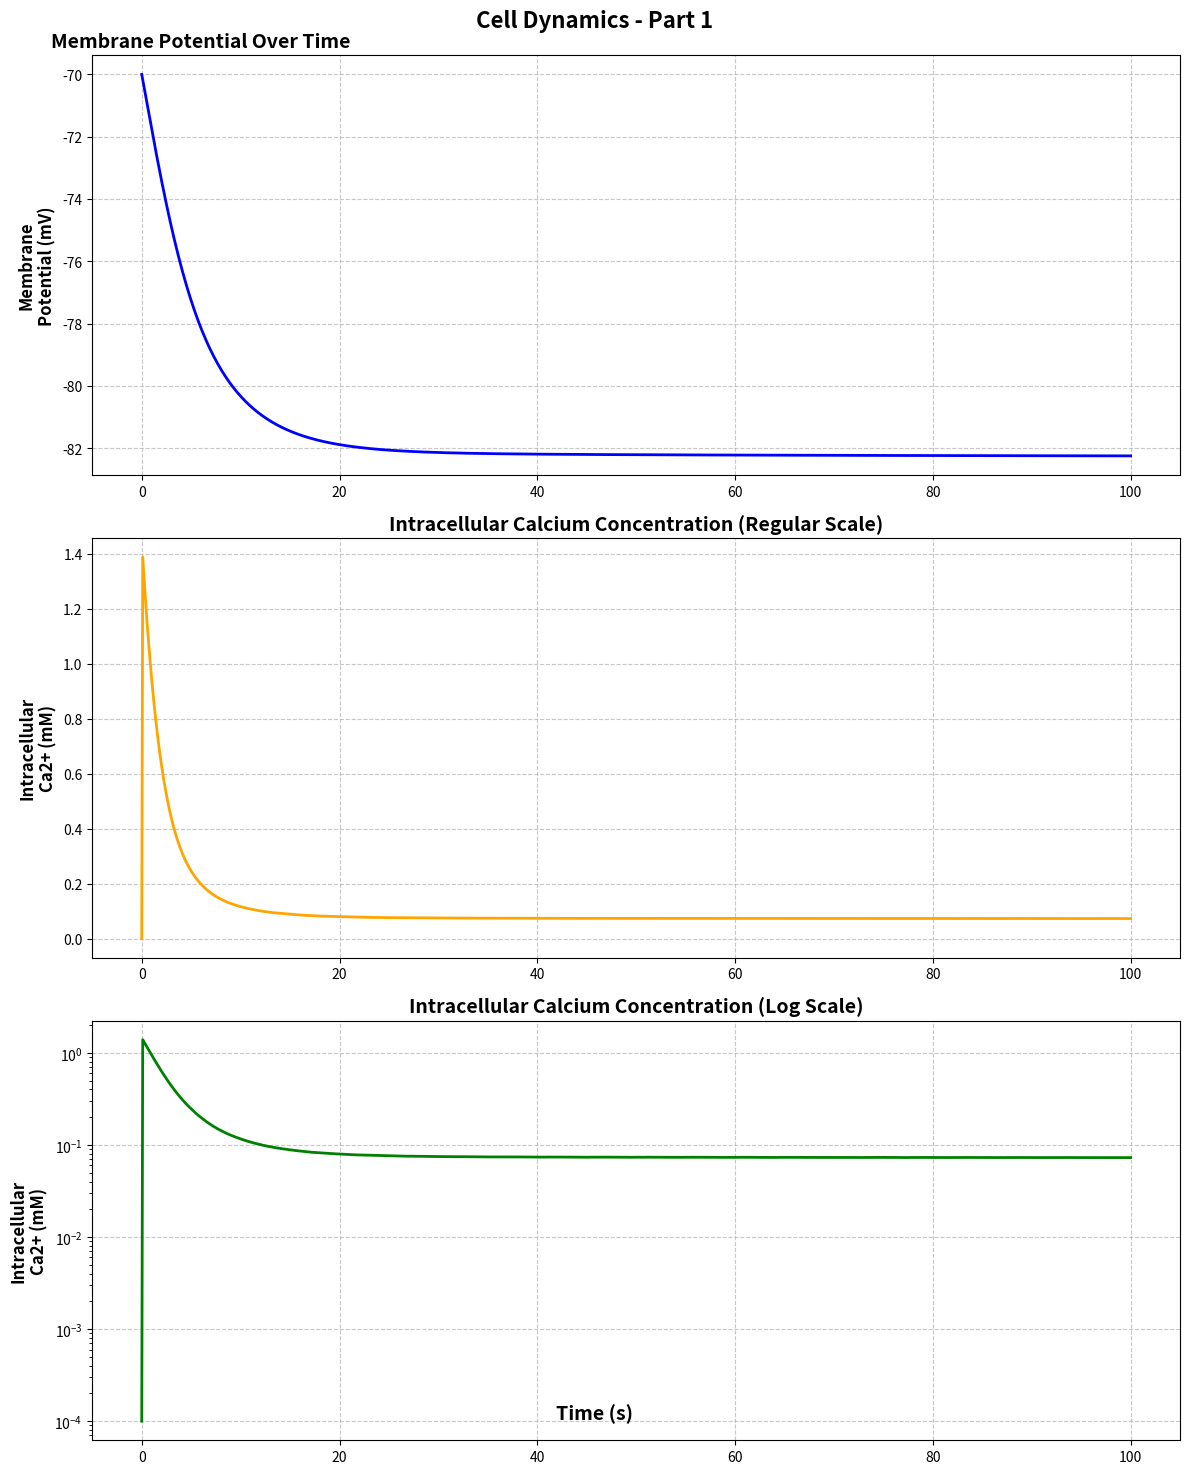
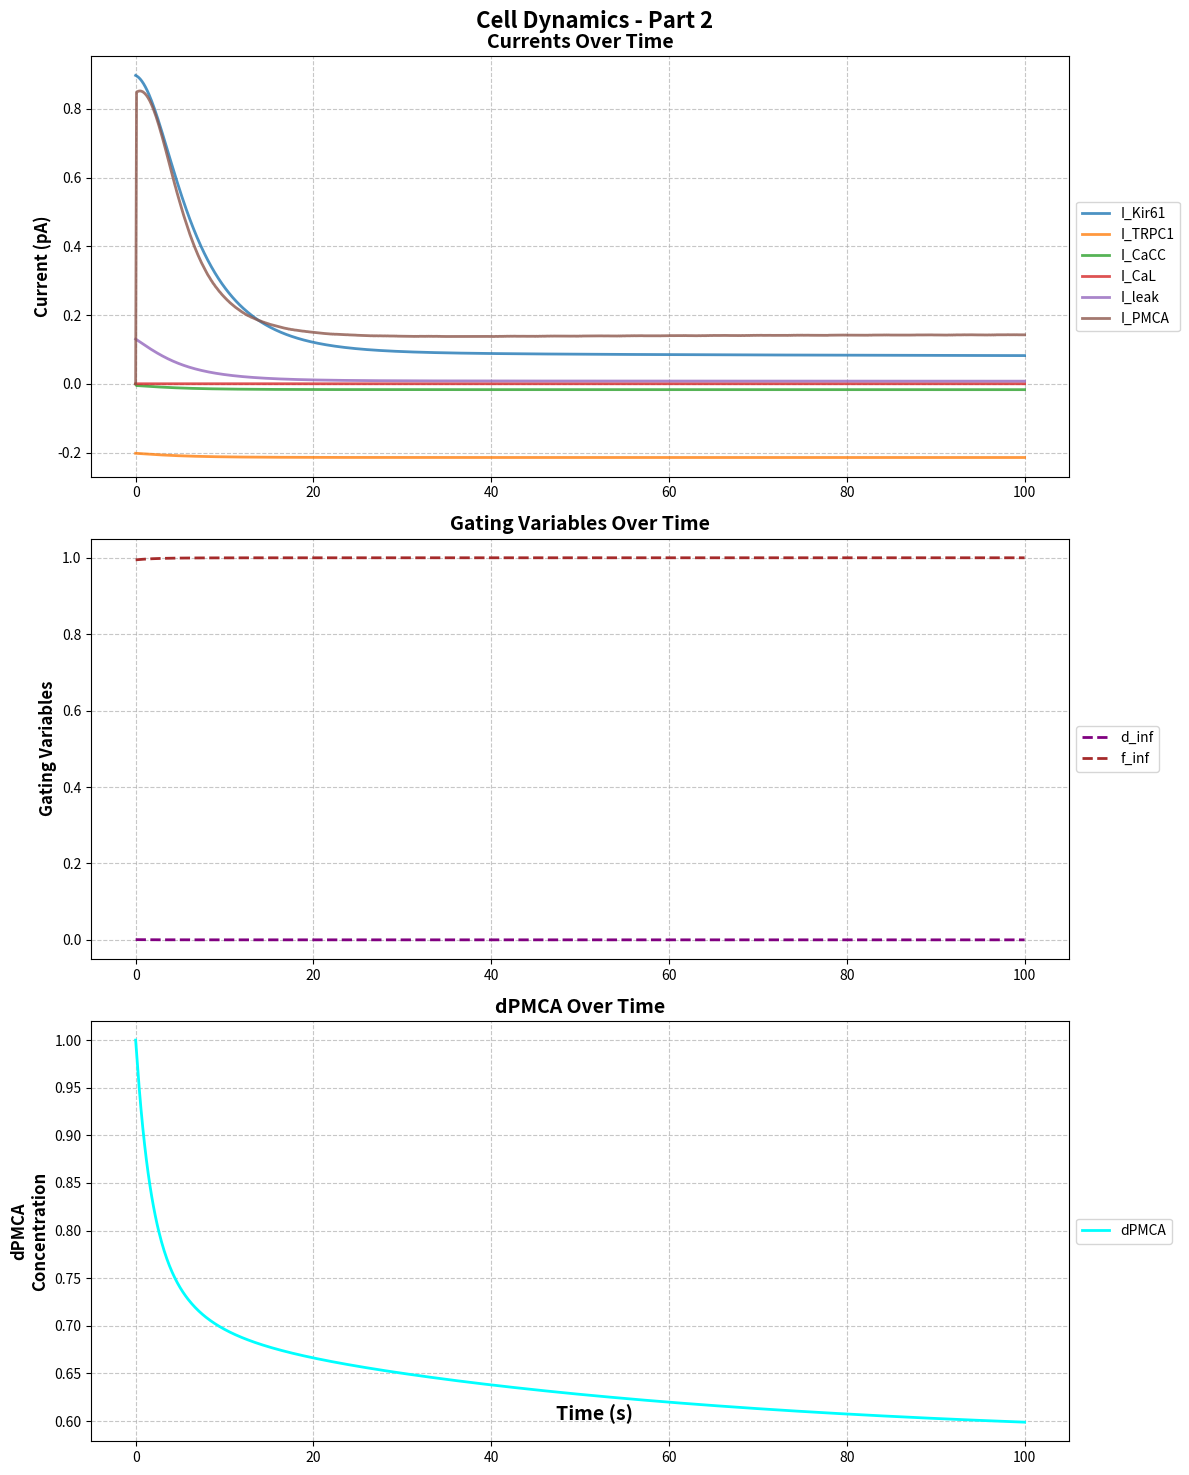

Write Python code to recreate these figures, in order.
import numpy as np
import matplotlib.pyplot as plt
from scipy.integrate import solve_ivp

# Physical constants
faraday_constant = 96485  # Faraday constant (C/mol)
gas_constant = 8314  # Gas constant (J/(mol*K))
temperature = 310  # Temperature (K)

# Cell parameters
membrane_capacitance = 0.94  # Membrane capacitance (pF)
cell_volume = 2e-12  # Cell volume (L)
Vcyto = cell_volume  # Cytoplasmic volume (L)

# Ion valences
valence_K = 1  # Potassium ion valence
valence_Ca = 2  # Calcium ion valence
valence_Na = 1  # Sodium ion valence
valence_Cl = -1  # Chloride ion valence
z = 2  # Valence of calcium ions

# Hardcoded ion concentrations based on earlier findings
K_out = 6.26  # Extracellular K+ (mM)
K_in = 140  # Intracellular K+ (mM)
Ca_out = 2.0  # Extracellular Ca2+ (mM)
Ca_in = 0.0001  # Intracellular Ca2+ (mM)
Na_out = 140  # Extracellular Na+ (mM)
Na_in = 15.38  # Intracellular Na+ (mM)
Cl_out = 110  # Extracellular Cl- (mM)
Cl_in = 9.65  # Intracellular Cl- (mM)

# Other hardcoded parameters
conductance_Kir61 = 0.025  # Kir6.1 conductance (nS)
conductance_TRPC1 = 0.001  # TRPC1 conductance (nS)
conductance_CaL = 0.0005  # L-type calcium channel conductance (nS)
conductance_CaCC = 0.001  # Calcium-activated chloride channel conductance (nS)
conductance_leak = 0.01  # Leak conductance (nS)
calcium_extrusion_rate = 100.0  # Ca2+ extrusion rate (ms^-1)
resting_calcium = 0.001  # Resting calcium concentration (mM)
calcium_activation_threshold_CaCC = 0.0005  # CaCC activation threshold (mM)

# Time simulation parameters
simulation_duration = 100  # Simulation duration (ms)
time_points = 1000  # Number of time points

# Initial conditions
initial_voltage = -70  # Initial membrane potential (mV)
initial_calcium = Ca_in  # Initial intracellular calcium (mM)
initial_atp = 4.4  # Initial ATP level (unitless)
initial_dpmca = 1.0  # Initial PMCA state (unitless)

# Function to calculate reversal potentials
def calculate_reversal_potentials(K_out, K_in, Ca_out, Ca_in, Na_out, Na_in, Cl_out, Cl_in):
    reversal_potential_K = (gas_constant * temperature / (valence_K * faraday_constant)) * np.log(K_out / K_in)
    reversal_potential_Ca = (gas_constant * temperature / (valence_Ca * faraday_constant)) * np.log(Ca_out / Ca_in)
    reversal_potential_Na = (gas_constant * temperature / (valence_Na * faraday_constant)) * np.log(Na_out / Na_in)
    reversal_potential_Cl = (gas_constant * temperature / (valence_Cl * faraday_constant)) * np.log(Cl_out / Cl_in)
    return reversal_potential_K, reversal_potential_Ca, reversal_potential_Na, reversal_potential_Cl

# Function to calculate ion currents
def calculate_currents(V, Ca_i, atp, dpmca, params):
    I_Kir61 = params['conductance_Kir61'] * atp * np.sqrt(params['K_out'] / params['reference_K']) * (V - params['reversal_potential_K']) / (1 + np.exp((V - params['reversal_potential_K'] - params['voltage_shift_Kir61']) / params['voltage_slope_Kir61']))
    I_TRPC1 = params['conductance_TRPC1'] * (V - params['reversal_potential_Ca'])
    I_CaCC = params['conductance_CaCC'] * (Ca_i / (Ca_i + params['calcium_activation_threshold_CaCC'])) * (V - params['reversal_potential_Cl'])
    d_inf = 1 / (1 + np.exp(-(V - params['activation_midpoint_CaL']) / params['activation_slope_CaL']))
    f_inf = 1 / (1 + np.exp((V - params['inactivation_midpoint_CaL']) / params['inactivation_slope_CaL'])) + params['amplitude_factor_CaL'] / (1 + np.exp((params['voltage_shift_CaL'] - V) / params['slope_factor_CaL']))
    I_CaL = params['conductance_CaL'] * d_inf * f_inf * (V - params['reversal_potential_Ca'])
    I_leak = params['conductance_leak'] * (V - params['reversal_potential_K'])  # Assuming potassium leak
    u4 = (params['vu'] * (Ca_i**params['aru']) / (Ca_i**params['aru'] + params['aku']**params['aru'])) / (6.6253e5)
    u5 = (params['vm'] * (Ca_i**params['arm']) / (Ca_i**params['arm'] + params['akmp']**params['arm'])) / (6.6253e5)
    cJpmca = (dpmca * u4 + (1 - dpmca) * u5)
    I_PMCA = cJpmca * z * faraday_constant * Vcyto * 1e6  # convert flux (μM/s) to current (pA/s)
    return I_Kir61, I_TRPC1, I_CaCC, I_CaL, I_leak, d_inf, f_inf, I_PMCA, u4, u5

# ODE model function
def model(t, y, params):
    V, Ca_i, atp, dpmca = y
    I_Kir61, I_TRPC1, I_CaCC, I_CaL, I_leak, _, _, I_PMCA, u4, u5 = calculate_currents(V, Ca_i, atp, dpmca, params)
    dV_dt = (-I_Kir61 - I_TRPC1 - I_CaCC - I_CaL - I_leak - I_PMCA) / membrane_capacitance
    Ca_influx = -I_CaL / (2 * faraday_constant * cell_volume)
    Ca_efflux = params['calcium_extrusion_rate'] * (Ca_i - params['resting_calcium'])
    dCa_dt = Ca_influx - Ca_efflux
    datp_dt = 0  # ATP concentration remains constant
    w1 = 0.1 * Ca_i
    w2 = 0.01
    taom = 1 / (w1 + w2)
    dpmcainf = w2 / (w1 + w2)
    ddpmca_dt = (dpmcainf - dpmca) / taom
    if t % 10 == 0:  # Print every 10 ms
        print(f"Time: {t:.2f} ms, V: {V:.2f} mV, Ca_i: {Ca_i:.6f} mM")
        print(f"I_Kir61: {I_Kir61:.4f}, I_TRPC1: {I_TRPC1:.4f}, I_CaCC: {I_CaCC:.4f}, I_CaL: {I_CaL:.4f}, I_leak: {I_leak:.4f}, I_PMCA: {I_PMCA:.4f}")
        print(f"dCa_dt: {dCa_dt:.6f}, Ca influx: {Ca_influx:.6f}, Ca efflux: {Ca_efflux:.6f}")
    return [dV_dt, dCa_dt, datp_dt, ddpmca_dt]

# Function to run the simulation
def run_simulation(params):
    t_span = (0, params['simulation_duration'])
    t_eval = np.linspace(0, params['simulation_duration'], params['time_points'])
    y0 = [params['initial_voltage'], params['initial_calcium'], params['initial_atp'], params['initial_dpmca']]
    sol = solve_ivp(model, t_span, y0, t_eval=t_eval, method='RK45', args=(params,), dense_output=True)
    return sol

def plot_results_with_two_figures(sol, params):
    # Common formatting function
    def format_subplot(ax, title, ylabel, title_x=0.5):
        ax.set_title(title, fontsize=14, fontweight='bold', x=title_x, ha='center')
        ax.set_ylabel(ylabel, fontsize=12, fontweight='bold')
        ax.tick_params(axis='both', which='major', labelsize=10)
        ax.grid(True, linestyle='--', alpha=0.7)

    # Figure 1: Membrane Potential, Calcium Concentrations, and ATP
    fig1, axs1 = plt.subplots(3, 1, figsize=(12, 15))
    fig1.suptitle('Cell Dynamics - Part 1', fontsize=16, fontweight='bold')

    # Membrane Potential
    axs1[0].plot(sol.t, sol.y[0], color='blue', linewidth=2)
    format_subplot(axs1[0], 'Membrane Potential Over Time', 'Membrane\nPotential (mV)', title_x=0.1)

    # Intracellular Calcium (Regular Scale)
    axs1[1].plot(sol.t, sol.y[1], color='orange', linewidth=2)
    format_subplot(axs1[1], 'Intracellular Calcium Concentration (Regular Scale)', 'Intracellular\nCa2+ (mM)')

    # Intracellular Calcium (Log Scale)
    axs1[2].plot(sol.t, sol.y[1], color='green', linewidth=2)
    axs1[2].set_yscale('log')
    format_subplot(axs1[2], 'Intracellular Calcium Concentration (Log Scale)', 'Intracellular\nCa2+ (mM)')

    fig1.tight_layout()
    plt.show()

    # Figure 2: Currents, Gating Variables, and dPMCA
    fig2, axs2 = plt.subplots(3, 1, figsize=(12, 15))
    fig2.suptitle('Cell Dynamics - Part 2', fontsize=16, fontweight='bold')

    # Currents
    I_Kir61, I_TRPC1, I_CaCC, I_CaL, I_leak, d_inf, f_inf, I_PMCA, u4, u5 = calculate_currents(sol.y[0], sol.y[1], sol.y[2], sol.y[3], params)
    axs2[0].plot(sol.t, I_Kir61, label='I_Kir61', alpha=0.8, linewidth=2)
    axs2[0].plot(sol.t, I_TRPC1, label='I_TRPC1', alpha=0.8, linewidth=2)
    axs2[0].plot(sol.t, I_CaCC, label='I_CaCC', alpha=0.8, linewidth=2)
    axs2[0].plot(sol.t, I_CaL, label='I_CaL', alpha=0.8, linewidth=2)
    axs2[0].plot(sol.t, I_leak, label='I_leak', alpha=0.8, linewidth=2)
    axs2[0].plot(sol.t, I_PMCA, label='I_PMCA', alpha=0.8, linewidth=2)
    axs2[0].legend(loc='center left', bbox_to_anchor=(1, 0.5), fontsize=10)
    format_subplot(axs2[0], 'Currents Over Time', 'Current (pA)')

    # Gating Variables
    axs2[1].plot(sol.t, d_inf, label='d_inf', linestyle='--', color='purple', linewidth=2)
    axs2[1].plot(sol.t, f_inf, label='f_inf', linestyle='--', color='brown', linewidth=2)
    axs2[1].legend(loc='center left', bbox_to_anchor=(1, 0.5), fontsize=10)
    format_subplot(axs2[1], 'Gating Variables Over Time', 'Gating Variables')

    # dPMCA
    axs2[2].plot(sol.t, sol.y[3], label='dPMCA', color='cyan', linewidth=2)
    axs2[2].legend(loc='center left', bbox_to_anchor=(1, 0.5), fontsize=10)
    format_subplot(axs2[2], 'dPMCA Over Time', 'dPMCA\nConcentration')

    # Common x-label for both figures
    for fig in [fig1, fig2]:
        fig.text(0.5, 0.04, 'Time (s)', ha='center', fontsize=14, fontweight='bold')
        fig.tight_layout()
        plt.show()

# Function to print simulation parameters
def print_simulation_params(params):
    print("\nSimulation Parameters:")
    print("=" * 50)
    for key, value in params.items():
        if isinstance(value, float):
            print(f"{key}: {value:.6g}")
        else:
            print(f"{key}: {value}")
    print("=" * 50)

# Parameters dictionary
params = {
    'K_out': K_out, 'K_in': K_in, 'Ca_out': Ca_out, 'Ca_in': Ca_in,
    'Na_out': Na_out, 'Na_in': Na_in, 'Cl_out': Cl_out, 'Cl_in': Cl_in,
    'conductance_Kir61': conductance_Kir61, 'conductance_TRPC1': conductance_TRPC1,
    'conductance_CaCC': conductance_CaCC, 'conductance_CaL': conductance_CaL,
    'conductance_leak': conductance_leak,
    'calcium_extrusion_rate': calcium_extrusion_rate,
    'resting_calcium': resting_calcium,
    'calcium_activation_threshold_CaCC': calcium_activation_threshold_CaCC,
    'reference_K': 5.4,  # Reference K+ (mM)
    'voltage_slope_Kir61': 6,
    'voltage_shift_Kir61': 15,
    'activation_midpoint_CaL': -40,
    'activation_slope_CaL': 4,
    'inactivation_midpoint_CaL': -45,
    'inactivation_slope_CaL': 5,
    'voltage_shift_CaL': 50,
    'slope_factor_CaL': 20,
    'amplitude_factor_CaL': 0.6,
    'vu': 1540000.0,
    'vm': 2200000.0,
    'aku': 0.303,
    'akmp': 0.14,
    'aru': 1.8,
    'arm': 2.1,
    'initial_dpmca': initial_dpmca,
    'simulation_duration': simulation_duration,
    'time_points': time_points,
    'initial_voltage': initial_voltage,
    'initial_calcium': initial_calcium,
    'initial_atp': initial_atp
}

# Calculate reversal potentials
reversal_potential_K, reversal_potential_Ca, reversal_potential_Na, reversal_potential_Cl = calculate_reversal_potentials(
    params['K_out'], params['K_in'], params['Ca_out'], params['Ca_in'],
    params['Na_out'], params['Na_in'], params['Cl_out'], params['Cl_in'])

params.update({
    'reversal_potential_K': reversal_potential_K,
    'reversal_potential_Ca': reversal_potential_Ca,
    'reversal_potential_Na': reversal_potential_Na,
    'reversal_potential_Cl': reversal_potential_Cl
})

# Run simulation and plot results
sol = run_simulation(params)
plot_results_with_two_figures(sol, params)

# Print all simulation parameters
print_simulation_params(params)